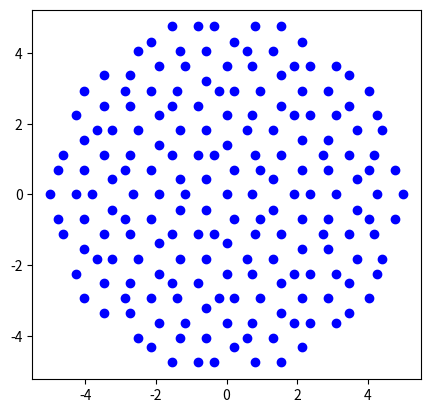

Generate this figure with matplotlib:
import cmath
import math
import numpy as np

goldenRatio = (1 + math.sqrt(5)) / 2


class Triangle:
    __slots__ = ('kind', 'a', 'b', 'c')

    def __init__(self, kind, a, b, c):
        self.kind = kind
        self.a = a
        self.b = b
        self.c = c

    def xs(self):
        return [self.a.real, self.b.real, self.c.real]

    def ys(self):
        return [self.a.imag, self.b.imag, self.c.imag]


def subdivide(triangles):
    result = []
    for t in triangles:
        if t.kind == 0:
            p = t.a + (t.b - t.a) / goldenRatio
            result += [Triangle(0, t.c, p, t.b), Triangle(1, p, t.c, t.a)]
        else:
            q = t.b + (t.a - t.b) / goldenRatio
            r = t.b + (t.c - t.b) / goldenRatio
            result += [Triangle(1, r, t.c, t.a),
                       Triangle(1, q, r, t.b),
                       Triangle(0, r, q, t.a)]
    return result


def makeSunGrid(radius, steps):
    s = np.ndarray((0, 2))
    triangles = []
    for i in range(5):
        b = cmath.rect(radius, math.radians(i * 72))
        c = cmath.rect(radius, math.radians(i * 72 + 36))
        d = cmath.rect(radius, math.radians((i + 1) * 72))
        triangles += [Triangle(0, 0j, b, c), Triangle(0, 0j, d, c)]
    for _ in range(steps):
        triangles = subdivide(triangles)
    for t in triangles:
        if not any([all(np.isclose(v, np.array([t.a.real, t.a.imag]), atol=0.01)) for v in s]):
            s = np.concatenate((s, [[t.a.real, t.a.imag]]))
        if not any([all(np.isclose(v, np.array([t.b.real, t.b.imag]), atol=0.01)) for v in s]):
            s = np.concatenate((s, [[t.b.real, t.b.imag]]))
        if not any([all(np.isclose(v, np.array([t.c.real, t.c.imag]), atol=0.01)) for v in s]):
            s = np.concatenate((s, [[t.c.real, t.c.imag]]))
    return s


if __name__ == '__main__':
    import matplotlib.pyplot as plt
    fig, ax = plt.subplots()
    grid1 = makeSunGrid(5, 4)
    # grid2 = makeSunGrid(5, 3)
    # grid3 = makeSunGrid(5, 2)
    # grid4 = makeSunGrid(5, 1)
    # grid5 = makeSunGrid(5, 0)
    ax.set_aspect('equal')
    # ax.scatter(grid1[:, 0], grid1[:, 1], color='r')
    # ax.scatter(grid2[:, 0], grid2[:, 1], color='g')
    ax.scatter(grid1[:, 0], grid1[:, 1], color='b')
    # ax.scatter(grid4[:, 0], grid4[:, 1], color='orange')
    # ax.scatter(grid5[:, 0], grid5[:, 1], color='m')
    plt.show()
